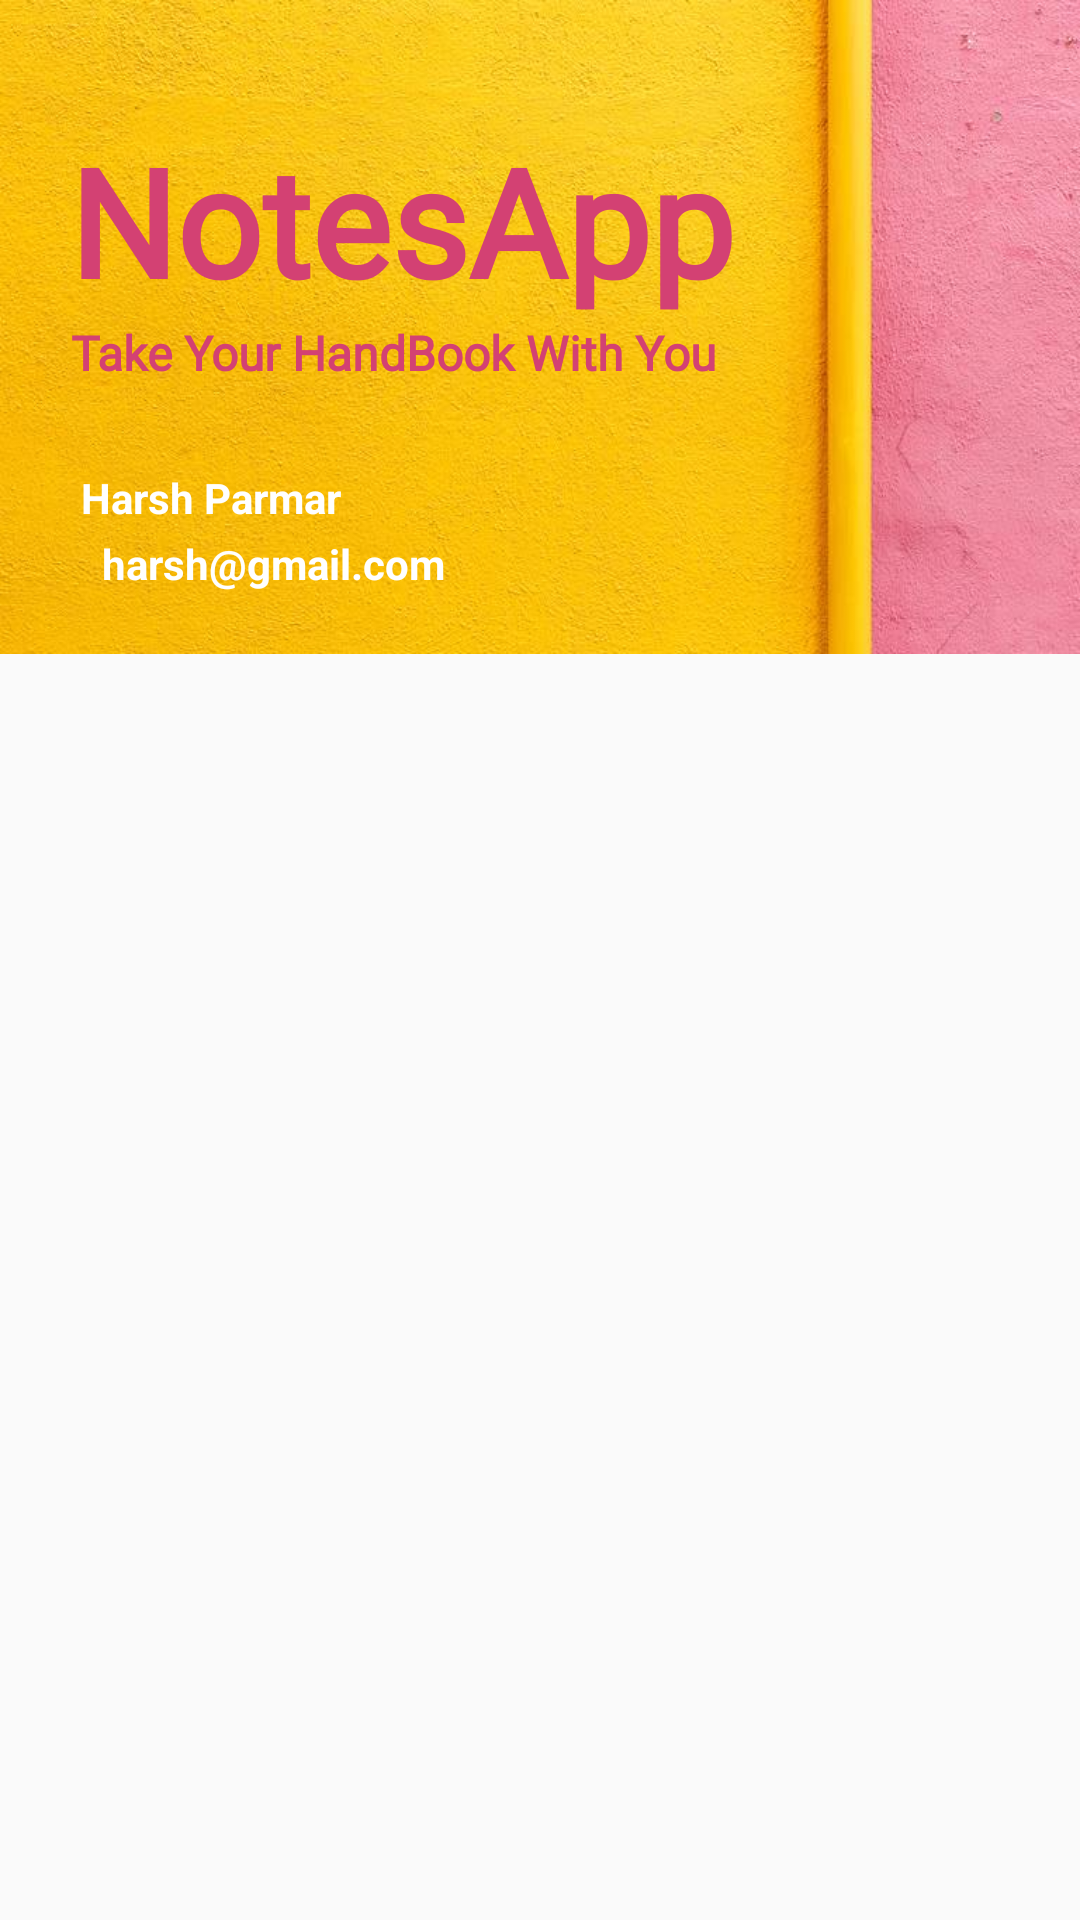

Produce the Android XML layout that renders to this screen, including the resource entries it uses.
<!-- AndroidManifest.xml: application theme AppTheme -->
<!-- res/layout/nav_header.xml -->
<?xml version="1.0" encoding="utf-8"?>
<LinearLayout xmlns:android="http://schemas.android.com/apk/res/android"
    xmlns:app="http://schemas.android.com/apk/res-auto"
    xmlns:tools="http://schemas.android.com/tools"
    android:orientation="vertical" android:layout_width="match_parent"
    android:layout_height="match_parent">

    <androidx.constraintlayout.widget.ConstraintLayout
        android:layout_width="match_parent"
        android:layout_height="218dp"
        android:background="@drawable/nav_back3">

        <TextView
            android:id="@+id/textView"
            android:layout_width="wrap_content"
            android:layout_height="wrap_content"
            android:layout_marginTop="40dp"
            android:fontFamily="@font/berkshire_swash"
            android:text="NotesApp"
            android:textColor="#D34173"
            android:textSize="50sp"
            android:textStyle="bold"
            app:layout_constraintEnd_toEndOf="parent"
            app:layout_constraintHorizontal_bias="0.166"
            app:layout_constraintStart_toStartOf="parent"
            app:layout_constraintTop_toTopOf="parent" />

        <TextView
            android:id="@+id/textView2"
            android:layout_width="wrap_content"
            android:layout_height="wrap_content"
            android:fontFamily="@font/berkshire_swash"
            android:text="Take Your HandBook With You"
            android:textColor="#D34173"
            android:textSize="16sp"
            android:textStyle="bold"
            app:layout_constraintEnd_toEndOf="parent"
            app:layout_constraintHorizontal_bias="0.164"
            app:layout_constraintStart_toStartOf="parent"
            app:layout_constraintTop_toBottomOf="@+id/textView" />

        <TextView
            android:id="@+id/userDisplayName"
            android:layout_width="wrap_content"
            android:layout_height="22dp"
            android:layout_marginTop="28dp"
            android:text="Harsh Parmar"
            android:textColor="#FFFFFF"
            android:textStyle="bold"
            app:layout_constraintBottom_toBottomOf="parent"
            app:layout_constraintEnd_toEndOf="parent"
            app:layout_constraintHorizontal_bias="0.099"
            app:layout_constraintStart_toStartOf="parent"
            app:layout_constraintTop_toBottomOf="@+id/textView2"
            app:layout_constraintVertical_bias="0.0" />

        <TextView
            android:id="@+id/userDisplayEmail"
            android:layout_width="wrap_content"
            android:layout_height="wrap_content"
            android:text="harsh@gmail.com"
            android:textColor="#FFFFFF"
            android:textStyle="bold"
            app:layout_constraintBottom_toBottomOf="parent"
            app:layout_constraintEnd_toEndOf="parent"
            app:layout_constraintHorizontal_bias="0.138"
            app:layout_constraintStart_toStartOf="parent"
            app:layout_constraintTop_toBottomOf="@+id/userDisplayName"
            app:layout_constraintVertical_bias="0.0" />
    </androidx.constraintlayout.widget.ConstraintLayout>

</LinearLayout>
<!-- resources referenced by this layout -->
<resources>
  <!-- drawable nav_back3: jpg bitmap (drawable, 50980 bytes) -->
  <style name="AppTheme" parent="Theme.AppCompat.Light.DarkActionBar">
          
          <item name="colorPrimary">#292929</item>
          <item name="colorPrimaryDark">#292929</item>
          <item name="colorAccent">#E91E63</item>
      </style>
</resources>
